The GitHub repository haihoang1219931/ChessRawData contains a labelled image folder "dataset" with 7 categories: bishop, empty square, king, knight, pawn, queen, rook. Examples follow, each with its label.

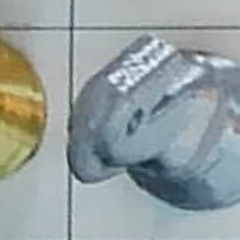
Label: knight

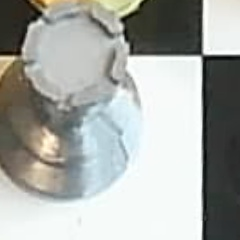
Label: rook

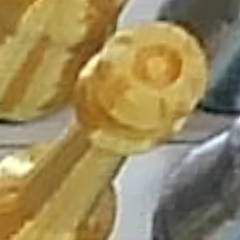
Label: queen

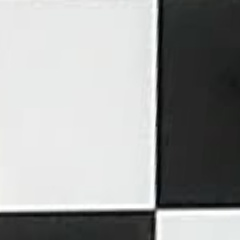
Label: empty square

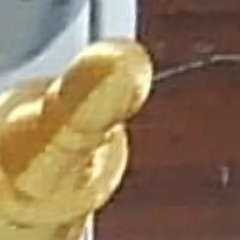
Label: pawn

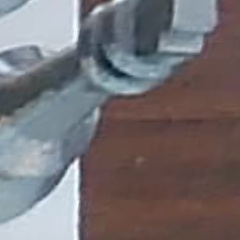
Label: king
